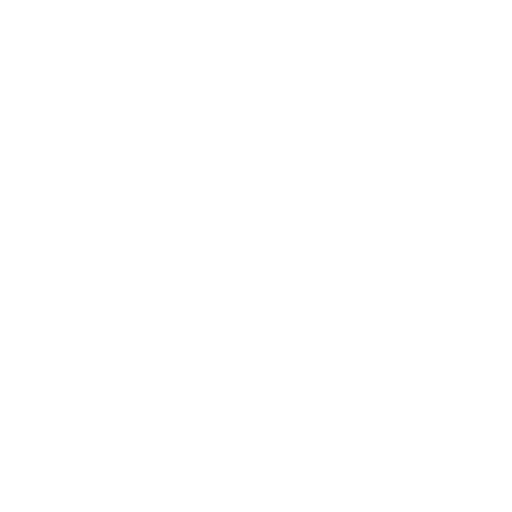
t = 0.00 s
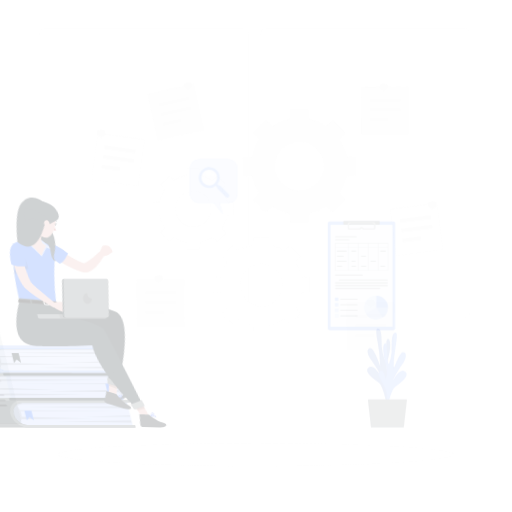
t = 0.15 s
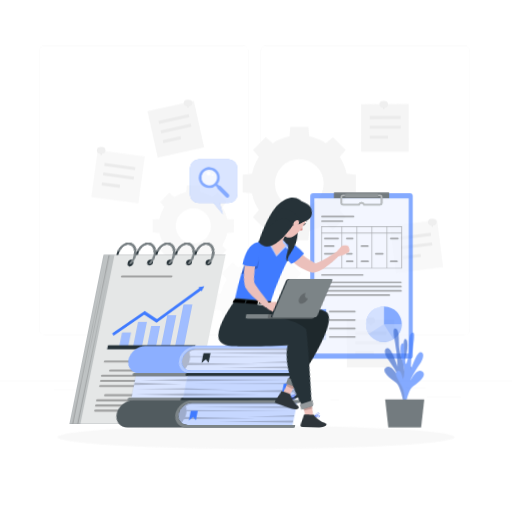
t = 0.45 s
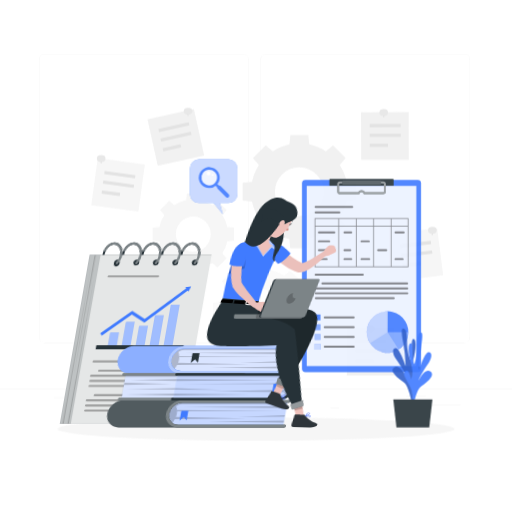
t = 0.60 s
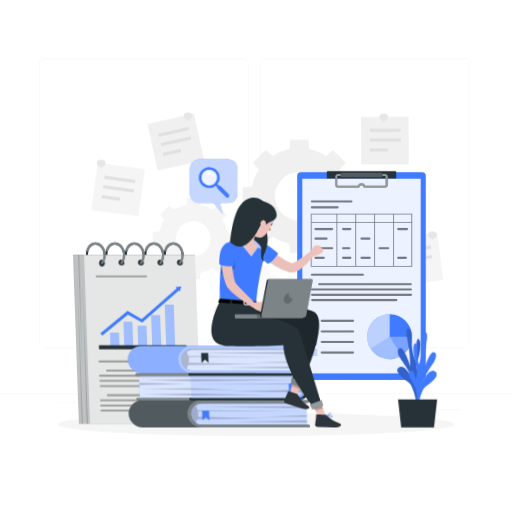
t = 0.80 s
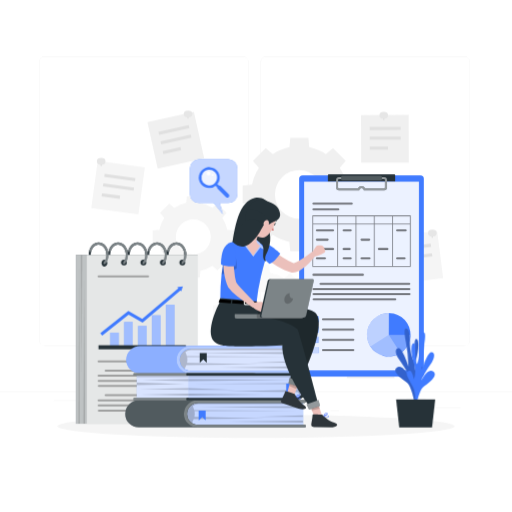
t = 1.00 s

The animated SVG that drew these frames (rendered in a browser with its animation timeline set to each time). Animation: 6 CSS @keyframes rules; one cycle of 1.00 s.

<svg class="animated" id="freepik_stories-research-paper" xmlns="http://www.w3.org/2000/svg" viewBox="0 0 500 500" version="1.1" xmlns:xlink="http://www.w3.org/1999/xlink" xmlns:svgjs="http://svgjs.com/svgjs"><style>svg#freepik_stories-research-paper:not(.animated) .animable {opacity: 0;}svg#freepik_stories-research-paper.animated #freepik--background-complete--inject-6 {animation: 1s 1 forwards cubic-bezier(.36,-0.01,.5,1.38) slideDown;animation-delay: 0s;}svg#freepik_stories-research-paper.animated #freepik--Shadow--inject-6 {animation: 1s 1 forwards cubic-bezier(.36,-0.01,.5,1.38) slideUp;animation-delay: 0s;}svg#freepik_stories-research-paper.animated #freepik--Notebook--inject-6 {animation: 1s 1 forwards cubic-bezier(.36,-0.01,.5,1.38) lightSpeedLeft;animation-delay: 0s;}svg#freepik_stories-research-paper.animated #freepik--Clipboard--inject-6 {animation: 1s 1 forwards cubic-bezier(.36,-0.01,.5,1.38) zoomIn;animation-delay: 0s;}svg#freepik_stories-research-paper.animated #freepik--Plant--inject-6 {animation: 1s 1 forwards cubic-bezier(.36,-0.01,.5,1.38) slideLeft;animation-delay: 0s;}svg#freepik_stories-research-paper.animated #freepik--speech-bubble--inject-6 {animation: 1s 1 forwards cubic-bezier(.36,-0.01,.5,1.38) fadeIn;animation-delay: 0s;}svg#freepik_stories-research-paper.animated #freepik--Character--inject-6 {animation: 1s 1 forwards cubic-bezier(.36,-0.01,.5,1.38) lightSpeedLeft;animation-delay: 0s;}            @keyframes slideDown {                0% {                    opacity: 0;                    transform: translateY(-30px);                }                100% {                    opacity: 1;                    transform: translateY(0);                }            }                    @keyframes slideUp {                0% {                    opacity: 0;                    transform: translateY(30px);                }                100% {                    opacity: 1;                    transform: inherit;                }            }                    @keyframes lightSpeedLeft {              from {                transform: translate3d(-50%, 0, 0) skewX(20deg);                opacity: 0;              }              60% {                transform: skewX(-10deg);                opacity: 1;              }              80% {                transform: skewX(2deg);              }              to {                opacity: 1;                transform: translate3d(0, 0, 0);              }            }                    @keyframes zoomIn {                0% {                    opacity: 0;                    transform: scale(0.5);                }                100% {                    opacity: 1;                    transform: scale(1);                }            }                    @keyframes slideLeft {                0% {                    opacity: 0;                    transform: translateX(-30px);                }                100% {                    opacity: 1;                    transform: translateX(0);                }            }                    @keyframes fadeIn {                0% {                    opacity: 0;                }                100% {                    opacity: 1;                }            }        </style><g id="freepik--background-complete--inject-6" class="animable" style="transform-origin: 250px 228.23px;"><rect y="382.4" width="500" height="0.25" style="fill: rgb(235, 235, 235); transform-origin: 250px 382.525px;" id="eldltn8is889n" class="animable"></rect><rect x="416.78" y="398.49" width="33.12" height="0.25" style="fill: rgb(235, 235, 235); transform-origin: 433.34px 398.615px;" id="ela5hx0vkbiu" class="animable"></rect><rect x="322.53" y="401.21" width="8.69" height="0.25" style="fill: rgb(235, 235, 235); transform-origin: 326.875px 401.335px;" id="eldj9pwvhhzrc" class="animable"></rect><rect x="396.59" y="389.21" width="19.19" height="0.25" style="fill: rgb(235, 235, 235); transform-origin: 406.185px 389.335px;" id="el12ksml7odbgm" class="animable"></rect><rect x="52.46" y="390.89" width="43.19" height="0.25" style="fill: rgb(235, 235, 235); transform-origin: 74.055px 391.015px;" id="eldvlsw3zzatm" class="animable"></rect><rect x="104.56" y="390.89" width="6.33" height="0.25" style="fill: rgb(235, 235, 235); transform-origin: 107.725px 391.015px;" id="el9n7uyqymt2j" class="animable"></rect><rect x="131.47" y="395.11" width="93.68" height="0.25" style="fill: rgb(235, 235, 235); transform-origin: 178.31px 395.235px;" id="elk8ws02fi19e" class="animable"></rect><path d="M237,337.8H43.91a5.71,5.71,0,0,1-5.7-5.71V60.66A5.71,5.71,0,0,1,43.91,55H237a5.71,5.71,0,0,1,5.71,5.71V332.09A5.71,5.71,0,0,1,237,337.8ZM43.91,55.2a5.46,5.46,0,0,0-5.45,5.46V332.09a5.46,5.46,0,0,0,5.45,5.46H237a5.47,5.47,0,0,0,5.46-5.46V60.66A5.47,5.47,0,0,0,237,55.2Z" style="fill: rgb(235, 235, 235); transform-origin: 140.46px 196.4px;" id="elwzjkw5ky5om" class="animable"></path><path d="M453.31,337.8H260.21a5.72,5.72,0,0,1-5.71-5.71V60.66A5.72,5.72,0,0,1,260.21,55h193.1A5.71,5.71,0,0,1,459,60.66V332.09A5.71,5.71,0,0,1,453.31,337.8ZM260.21,55.2a5.47,5.47,0,0,0-5.46,5.46V332.09a5.47,5.47,0,0,0,5.46,5.46h193.1a5.47,5.47,0,0,0,5.46-5.46V60.66a5.47,5.47,0,0,0-5.46-5.46Z" style="fill: rgb(235, 235, 235); transform-origin: 356.75px 196.4px;" id="elosn15vwkeoj" class="animable"></path><path d="M237,181.11v17.56l9,.85a46.92,46.92,0,0,0,6.75,16.23l-5.81,7,12.42,12.42,7-5.81a46.85,46.85,0,0,0,16.22,6.74l.85,9H301.1l.85-9a46.9,46.9,0,0,0,16.23-6.74l7,5.81,12.42-12.42-5.81-7a46.9,46.9,0,0,0,6.74-16.23l9.05-.85V181.11l-9.05-.86A46.93,46.93,0,0,0,331.81,164l5.81-7L325.2,144.59l-7,5.81A47.11,47.11,0,0,0,302,143.65l-.85-9H283.53l-.85,9a47.06,47.06,0,0,0-16.22,6.75l-7-5.81L247,157l5.81,7a47,47,0,0,0-6.75,16.22Zm55.28-15a23.78,23.78,0,1,1-23.78,23.78A23.78,23.78,0,0,1,292.32,166.11Z" style="fill: rgb(240, 240, 240); transform-origin: 292.29px 189.875px;" id="elffy9ak39s0f" class="animable"></path><path d="M207.36,259.71l5,4.18,8.93-8.93-4.18-5A33.62,33.62,0,0,0,222,238.26l6.5-.61V225l-6.5-.61a33.62,33.62,0,0,0-4.85-11.66l4.18-5-8.93-8.93-5,4.18a33.81,33.81,0,0,0-11.66-4.85l-.61-6.5H182.47l-.61,6.5A33.81,33.81,0,0,0,170.2,203l-5-4.18-8.93,8.93,4.18,5a33.62,33.62,0,0,0-4.85,11.66l-6.5.61v12.62l6.5.61a33.62,33.62,0,0,0,4.85,11.66l-4.18,5,8.93,8.93,5-4.18a33.81,33.81,0,0,0,11.66,4.85l.61,6.5h12.62l.61-6.5A33.81,33.81,0,0,0,207.36,259.71ZM171.7,231.34a17.09,17.09,0,1,1,17.08,17.09A17.08,17.08,0,0,1,171.7,231.34Z" style="fill: rgb(245, 245, 245); transform-origin: 188.8px 231.32px;" id="el2pjjxyc4ke9" class="animable"></path><path d="M263.45,345.2a40,40,0,0,0,13.88-5.77l6,5L294,333.78l-5-6a40,40,0,0,0,5.77-13.88l7.74-.72v-15l-7.74-.73A40,40,0,0,0,289,283.53l5-6L283.34,266.9l-6,5a40.22,40.22,0,0,0-13.88-5.77l-.73-7.73h-15L247,266.1a40.22,40.22,0,0,0-13.88,5.77l-6-5-10.63,10.63,5,6a40.22,40.22,0,0,0-5.77,13.88l-7.74.73v15l7.74.72a40.14,40.14,0,0,0,5.77,13.88l-5,6,10.63,10.62,6-5A40,40,0,0,0,247,345.2l.73,7.74h15Zm-28.58-39.55A20.34,20.34,0,1,1,255.21,326,20.34,20.34,0,0,1,234.87,305.65Z" style="fill: rgb(250, 250, 250); transform-origin: 255.245px 305.67px;" id="elfevnp4fb2yj" class="animable"></path><g id="elkrupccvqe5a"><rect x="92.09" y="160.02" width="46.43" height="46.43" style="fill: rgb(245, 245, 245); transform-origin: 115.305px 183.235px; transform: rotate(7.78deg);" class="animable"></rect></g><g id="elw6sdnkhthb8"><rect x="115.51" y="158.13" width="3" height="30.23" style="fill: rgb(224, 224, 224); transform-origin: 117.01px 173.245px; transform: rotate(-82.22deg);" class="animable"></rect></g><g id="elbjqnj13ip4m"><rect x="114.23" y="167.46" width="3" height="30.23" style="fill: rgb(224, 224, 224); transform-origin: 115.73px 182.575px; transform: rotate(-82.22deg);" class="animable"></rect></g><g id="elf8wgwzk5usf"><rect x="106.76" y="182.48" width="3" height="17.8" style="fill: rgb(224, 224, 224); transform-origin: 108.26px 191.38px; transform: rotate(-82.22deg);" class="animable"></rect></g><g id="elnnnpesf3u2o"><rect x="352.68" y="112.31" width="46.43" height="46.43" style="fill: rgb(240, 240, 240); transform-origin: 375.895px 135.525px; transform: rotate(-0.2deg);" class="animable"></rect></g><g id="elekn90n3g0ai"><rect x="361.07" y="123.89" width="30.23" height="3" style="fill: rgb(224, 224, 224); transform-origin: 376.185px 125.39px; transform: rotate(-0.21deg);" class="animable"></rect></g><g id="el1vqn649b4jm"><rect x="361.11" y="133.31" width="30.23" height="3" style="fill: rgb(224, 224, 224); transform-origin: 376.225px 134.81px; transform: rotate(-0.21deg);" class="animable"></rect></g><g id="elt7odlfyvsq"><rect x="361.14" y="143.07" width="17.8" height="3" style="fill: rgb(224, 224, 224); transform-origin: 370.04px 144.57px; transform: rotate(-0.21deg);" class="animable"></rect></g><g id="eljmygmxgsul8"><rect x="383.56" y="228.22" width="46.43" height="46.43" style="fill: rgb(245, 245, 245); transform-origin: 406.775px 251.435px; transform: rotate(-7.22deg);" class="animable"></rect></g><g id="el3m0uqdes2eb"><rect x="390.72" y="239.85" width="30.23" height="3" style="fill: rgb(224, 224, 224); transform-origin: 405.835px 241.35px; transform: rotate(-7.22deg);" class="animable"></rect></g><g id="el3176xckhguf"><rect x="391.9" y="249.19" width="30.23" height="3" style="fill: rgb(224, 224, 224); transform-origin: 407.015px 250.69px; transform: rotate(-7.22deg);" class="animable"></rect></g><g id="elj70nzg66bz"><rect x="393.17" y="259.63" width="17.8" height="3" style="fill: rgb(224, 224, 224); transform-origin: 402.07px 261.13px; transform: rotate(-7.22deg);" class="animable"></rect></g><g id="eldqdvgcotrlp"><rect x="133.59" y="300.33" width="46.43" height="46.43" style="fill: rgb(240, 240, 240); transform-origin: 156.805px 323.545px; transform: rotate(-0.2deg);" class="animable"></rect></g><g id="el6qzdq9ohjsv"><rect x="141.99" y="311.91" width="30.23" height="3" style="fill: rgb(224, 224, 224); transform-origin: 157.105px 313.41px; transform: rotate(-0.21deg);" class="animable"></rect></g><g id="el87tzx2me1qk"><rect x="142.02" y="321.33" width="30.23" height="3" style="fill: rgb(224, 224, 224); transform-origin: 157.135px 322.83px; transform: rotate(-0.21deg);" class="animable"></rect></g><g id="el69wd8x1tez"><rect x="142.06" y="331.09" width="17.8" height="3" style="fill: rgb(224, 224, 224); transform-origin: 150.96px 332.59px; transform: rotate(-0.21deg);" class="animable"></rect></g><g id="el2qvzjvzshar"><rect x="338.66" y="323.04" width="46.43" height="46.43" style="fill: rgb(240, 240, 240); transform-origin: 361.875px 346.255px; transform: rotate(-0.2deg);" class="animable"></rect></g><g id="el337ldtle01c"><rect x="347.05" y="334.62" width="30.23" height="3" style="fill: rgb(224, 224, 224); transform-origin: 362.165px 336.12px; transform: rotate(-0.21deg);" class="animable"></rect></g><g id="el7hv2i7eqj5u"><rect x="347.09" y="344.04" width="30.23" height="3" style="fill: rgb(224, 224, 224); transform-origin: 362.205px 345.54px; transform: rotate(-0.21deg);" class="animable"></rect></g><g id="el18vh84kfls2"><rect x="347.12" y="353.8" width="17.8" height="3" style="fill: rgb(224, 224, 224); transform-origin: 356.02px 355.3px; transform: rotate(-0.21deg);" class="animable"></rect></g><g id="elrpd12e4ecio"><rect x="148.48" y="113.71" width="46.43" height="46.43" style="fill: rgb(240, 240, 240); transform-origin: 171.695px 136.925px; transform: rotate(-12.52deg);" class="animable"></rect></g><g id="elr52xu653rl"><rect x="154.71" y="125.46" width="30.23" height="3" style="fill: rgb(224, 224, 224); transform-origin: 169.825px 126.96px; transform: rotate(-12.52deg);" class="animable"></rect></g><g id="elflov4f3ri2i"><rect x="156.75" y="134.66" width="30.23" height="3" style="fill: rgb(224, 224, 224); transform-origin: 171.865px 136.16px; transform: rotate(-12.52deg);" class="animable"></rect></g><g id="elk15dr14pavi"><rect x="159.01" y="145.51" width="17.8" height="3" style="fill: rgb(224, 224, 224); transform-origin: 167.91px 147.01px; transform: rotate(-12.52deg);" class="animable"></rect></g><polygon points="99.24 162.1 98.41 162.1 97.26 156.8 100.38 156.8 99.24 162.1" style="fill: rgb(224, 224, 224); transform-origin: 98.82px 159.45px;" id="elb101g00musv" class="animable"></polygon><ellipse cx="98.82" cy="157.46" rx="4.22" ry="3.33" style="fill: rgb(230, 230, 230); transform-origin: 98.82px 157.46px;" id="el6t9wihcoys8" class="animable"></ellipse><polygon points="184.07 115.83 183.24 115.83 182.1 110.54 185.22 110.54 184.07 115.83" style="fill: rgb(224, 224, 224); transform-origin: 183.66px 113.185px;" id="el2nuedt7qhem" class="animable"></polygon><ellipse cx="183.66" cy="111.2" rx="4.23" ry="3.33" style="fill: rgb(230, 230, 230); transform-origin: 183.66px 111.2px;" id="elvgqgqyskda" class="animable"></ellipse><polygon points="375.14 117.16 374.31 117.16 373.16 111.87 376.28 111.87 375.14 117.16" style="fill: rgb(224, 224, 224); transform-origin: 374.72px 114.515px;" id="elm6c6m7k30v" class="animable"></polygon><ellipse cx="374.72" cy="112.53" rx="4.22" ry="3.33" style="fill: rgb(230, 230, 230); transform-origin: 374.72px 112.53px;" id="el9naugrcipv" class="animable"></ellipse><polygon points="422.6 232.15 421.77 232.15 420.63 226.86 423.75 226.86 422.6 232.15" style="fill: rgb(224, 224, 224); transform-origin: 422.19px 229.505px;" id="elj0vq6mq1kan" class="animable"></polygon><ellipse cx="422.19" cy="227.52" rx="4.22" ry="3.33" style="fill: rgb(230, 230, 230); transform-origin: 422.19px 227.52px;" id="el2ctn5j76gjg" class="animable"></ellipse><polygon points="362.59 328.27 361.75 328.27 360.61 322.97 363.73 322.97 362.59 328.27" style="fill: rgb(224, 224, 224); transform-origin: 362.17px 325.62px;" id="elzseol1e2wno" class="animable"></polygon><ellipse cx="362.17" cy="323.63" rx="4.22" ry="3.33" style="fill: rgb(230, 230, 230); transform-origin: 362.17px 323.63px;" id="elm26ws647fft" class="animable"></ellipse><polygon points="155.48 304.47 154.65 304.47 153.51 299.17 156.63 299.17 155.48 304.47" style="fill: rgb(224, 224, 224); transform-origin: 155.07px 301.82px;" id="elcm3v10li9mr" class="animable"></polygon><ellipse cx="155.07" cy="299.83" rx="4.22" ry="3.33" style="fill: rgb(230, 230, 230); transform-origin: 155.07px 299.83px;" id="elkmag3flmeqm" class="animable"></ellipse></g><g id="freepik--Shadow--inject-6" class="animable" style="transform-origin: 250px 416.24px;"><ellipse id="freepik--path--inject-6" cx="250" cy="416.24" rx="193.89" ry="11.32" style="fill: rgb(245, 245, 245); transform-origin: 250px 416.24px;" class="animable"></ellipse></g><g id="freepik--Notebook--inject-6" class="animable" style="transform-origin: 133.595px 325.315px;"><path d="M143.67,248.84c0-6.59,4.33-12,9.66-12s9.66,5.36,9.66,12-4.33,11.94-9.66,11.94S143.67,255.43,143.67,248.84Zm2,0c0,5.48,3.44,9.94,7.66,9.94s7.66-4.46,7.66-9.94-3.43-10-7.66-10S145.67,243.36,145.67,248.84Z" style="fill: rgb(38, 50, 56); transform-origin: 153.33px 248.81px;" id="elv9wn6pxiy0i" class="animable"></path><path d="M124.66,248.84c0-6.59,4.33-12,9.66-12s9.66,5.36,9.66,12-4.33,11.94-9.66,11.94S124.66,255.43,124.66,248.84Zm2,0c0,5.48,3.43,9.94,7.66,9.94s7.66-4.46,7.66-9.94-3.44-10-7.66-10S126.66,243.36,126.66,248.84Z" style="fill: rgb(38, 50, 56); transform-origin: 134.32px 248.81px;" id="el2s3kzqcoufj" class="animable"></path><path d="M105.64,248.84c0-6.59,4.34-12,9.67-12s9.66,5.36,9.66,12-4.34,11.94-9.66,11.94S105.64,255.43,105.64,248.84Zm2,0c0,5.48,3.44,9.94,7.67,9.94s7.66-4.46,7.66-9.94-3.44-10-7.66-10S107.64,243.36,107.64,248.84Z" style="fill: rgb(38, 50, 56); transform-origin: 115.305px 248.81px;" id="elfesco9cxxz" class="animable"></path><path d="M86.63,248.84c0-6.59,4.34-12,9.67-12s9.66,5.36,9.66,12-4.34,11.94-9.66,11.94S86.63,255.43,86.63,248.84Zm2,0c0,5.48,3.44,9.94,7.67,9.94s7.66-4.46,7.66-9.94-3.44-10-7.66-10S88.63,243.36,88.63,248.84Z" style="fill: rgb(38, 50, 56); transform-origin: 96.295px 248.81px;" id="el51dkzwnfxod" class="animable"></path><path d="M162.68,248.84c0-6.59,4.33-12,9.66-12s9.67,5.36,9.67,12-4.34,11.94-9.67,11.94S162.68,255.43,162.68,248.84Zm2,0c0,5.48,3.44,9.94,7.66,9.94s7.67-4.46,7.67-9.94-3.44-10-7.67-10S164.68,243.36,164.68,248.84Z" style="fill: rgb(38, 50, 56); transform-origin: 172.345px 248.81px;" id="eld3fo4ilfqh" class="animable"></path><g id="elqm6q5tk2fw"><rect x="74.05" y="249.07" width="119.08" height="164.72" style="fill: rgb(38, 50, 56); transform-origin: 133.59px 331.43px; transform: rotate(180deg);" class="animable"></rect></g><g id="elzqcobk1yw7e"><rect x="74.05" y="249.07" width="119.08" height="164.72" style="fill: rgb(255, 255, 255); opacity: 0.7; transform-origin: 133.59px 331.43px; transform: rotate(180deg);" class="animable"></rect></g><g id="elz84x0klj4v"><rect x="84.79" y="249.07" width="108.35" height="164.72" style="fill: rgb(255, 255, 255); opacity: 0.6; transform-origin: 138.965px 331.43px; transform: rotate(180deg);" class="animable"></rect></g><g id="elnq1lps5jz7"><polygon points="77.63 413.79 77.13 259.85 76.63 413.79 77.63 413.79" style="isolation: isolate; opacity: 0.2; transform-origin: 77.13px 336.82px;" class="animable"></polygon></g><g id="elf9yjc8mxfj8"><polygon points="82.61 413.79 82.11 269.44 81.61 413.79 82.61 413.79" style="isolation: isolate; opacity: 0.2; transform-origin: 82.11px 341.615px;" class="animable"></polygon></g><g id="elmwj4irbsjnt"><polygon points="79.12 249.19 79.62 364.92 80.12 249.19 79.12 249.19" style="isolation: isolate; opacity: 0.2; transform-origin: 79.62px 307.055px;" class="animable"></polygon></g><path d="M175.22,256.9a2.86,2.86,0,1,0,2.8-3.4A3.14,3.14,0,0,0,175.22,256.9Z" style="fill: rgb(38, 50, 56); transform-origin: 178.048px 256.36px;" id="elk945fxaqnd" class="animable"></path><path d="M178.2,257.91a1,1,0,0,0,.75-.35,13.49,13.49,0,0,0,3.06-8.72c0-6.59-4.34-12-9.67-12-3.92,0-7.43,2.9-8.93,7.37a1,1,0,0,0,1.9.64c1.22-3.65,4-6,7-6,4.23,0,7.67,4.47,7.67,10a11.45,11.45,0,0,1-2.57,7.41,1,1,0,0,0,.76,1.66Z" style="fill: rgb(38, 50, 56); transform-origin: 172.684px 247.38px;" id="eljaqmgtn7ig" class="animable"></path><g id="elkyyx9qv0byk"><g style="isolation: isolate; opacity: 0.4; transform-origin: 172.684px 247.38px;" class="animable"><path d="M178.2,257.91a1,1,0,0,0,.75-.35,13.49,13.49,0,0,0,3.06-8.72c0-6.59-4.34-12-9.67-12-3.92,0-7.43,2.9-8.93,7.37a1,1,0,0,0,1.9.64c1.22-3.65,4-6,7-6,4.23,0,7.67,4.47,7.67,10a11.45,11.45,0,0,1-2.57,7.41,1,1,0,0,0,.76,1.66Z" style="fill: rgb(255, 255, 255); transform-origin: 172.684px 247.38px;" id="elrn9jkr16439" class="animable"></path></g></g><path d="M156.21,256.9a2.85,2.85,0,1,0,2.8-3.4A3.14,3.14,0,0,0,156.21,256.9Z" style="fill: rgb(38, 50, 56); transform-origin: 159.027px 256.35px;" id="elc86emjp8m0e" class="animable"></path><path d="M159.18,257.91a1,1,0,0,0,.76-.35,13.48,13.48,0,0,0,3.05-8.72c0-6.59-4.33-12-9.66-12-3.93,0-7.43,2.9-8.93,7.37a1,1,0,0,0,1.9.64c1.22-3.65,4-6,7-6,4.23,0,7.66,4.47,7.66,10a11.44,11.44,0,0,1-2.56,7.41,1,1,0,0,0,.75,1.66Z" style="fill: rgb(38, 50, 56); transform-origin: 153.67px 247.38px;" id="elx3o87332x3e" class="animable"></path><g id="eldkc8e5zi6yu"><g style="isolation: isolate; opacity: 0.4; transform-origin: 153.67px 247.38px;" class="animable"><path d="M159.18,257.91a1,1,0,0,0,.76-.35,13.48,13.48,0,0,0,3.05-8.72c0-6.59-4.33-12-9.66-12-3.93,0-7.43,2.9-8.93,7.37a1,1,0,0,0,1.9.64c1.22-3.65,4-6,7-6,4.23,0,7.66,4.47,7.66,10a11.44,11.44,0,0,1-2.56,7.41,1,1,0,0,0,.75,1.66Z" style="fill: rgb(255, 255, 255); transform-origin: 153.67px 247.38px;" id="el1z72dg3h86n" class="animable"></path></g></g><path d="M137.19,256.9a2.86,2.86,0,1,0,2.81-3.4A3.15,3.15,0,0,0,137.19,256.9Z" style="fill: rgb(38, 50, 56); transform-origin: 140.019px 256.36px;" id="el99cwbe8yw9w" class="animable"></path><path d="M140.17,257.91a1,1,0,0,0,.76-.35,13.48,13.48,0,0,0,3-8.72c0-6.59-4.33-12-9.66-12-3.93,0-7.43,2.9-8.93,7.37a1,1,0,0,0,.63,1.27,1,1,0,0,0,1.27-.63c1.22-3.65,4-6,7-6,4.22,0,7.66,4.47,7.66,10a11.39,11.39,0,0,1-2.57,7.41,1,1,0,0,0,.76,1.66Z" style="fill: rgb(38, 50, 56); transform-origin: 134.61px 247.38px;" id="elk4vr4q9dwu9" class="animable"></path><g id="el1pilo84n77l"><g style="isolation: isolate; opacity: 0.4; transform-origin: 134.61px 247.38px;" class="animable"><path d="M140.17,257.91a1,1,0,0,0,.76-.35,13.48,13.48,0,0,0,3-8.72c0-6.59-4.33-12-9.66-12-3.93,0-7.43,2.9-8.93,7.37a1,1,0,0,0,.63,1.27,1,1,0,0,0,1.27-.63c1.22-3.65,4-6,7-6,4.22,0,7.66,4.47,7.66,10a11.39,11.39,0,0,1-2.57,7.41,1,1,0,0,0,.76,1.66Z" style="fill: rgb(255, 255, 255); transform-origin: 134.61px 247.38px;" id="elg9qjz6puhgc" class="animable"></path></g></g><path d="M118.18,256.9a2.86,2.86,0,1,0,2.81-3.4A3.15,3.15,0,0,0,118.18,256.9Z" style="fill: rgb(38, 50, 56); transform-origin: 121.009px 256.36px;" id="el3gegisdobgi" class="animable"></path><path d="M121.16,257.91a1,1,0,0,0,.76-.35,13.48,13.48,0,0,0,3-8.72c0-6.59-4.34-12-9.66-12-3.93,0-7.43,2.9-8.93,7.37a1,1,0,1,0,1.89.64c1.22-3.65,4-6,7-6,4.22,0,7.66,4.47,7.66,10a11.45,11.45,0,0,1-2.57,7.41,1,1,0,0,0,.76,1.66Z" style="fill: rgb(38, 50, 56); transform-origin: 115.588px 247.38px;" id="el6nhfbb1weo4" class="animable"></path><g id="eldnthdgb21be"><g style="isolation: isolate; opacity: 0.4; transform-origin: 115.588px 247.38px;" class="animable"><path d="M121.16,257.91a1,1,0,0,0,.76-.35,13.48,13.48,0,0,0,3-8.72c0-6.59-4.34-12-9.66-12-3.93,0-7.43,2.9-8.93,7.37a1,1,0,1,0,1.89.64c1.22-3.65,4-6,7-6,4.22,0,7.66,4.47,7.66,10a11.45,11.45,0,0,1-2.57,7.41,1,1,0,0,0,.76,1.66Z" style="fill: rgb(255, 255, 255); transform-origin: 115.588px 247.38px;" id="elgozqqdmu2aw" class="animable"></path></g></g><path d="M99.17,256.9c0,1.88,1.26,3.4,2.8,3.4a3.46,3.46,0,0,0,0-6.8C100.43,253.5,99.17,255,99.17,256.9Z" style="fill: rgb(38, 50, 56); transform-origin: 101.979px 256.9px;" id="elpwxhfegboim" class="animable"></path><path d="M102.15,257.91a1,1,0,0,0,.76-.35,13.53,13.53,0,0,0,3-8.72c0-6.59-4.34-12-9.66-12-3.93,0-7.44,2.9-8.93,7.37a1,1,0,1,0,1.89.64c1.22-3.65,4-6,7-6,4.22,0,7.66,4.47,7.66,10a11.45,11.45,0,0,1-2.57,7.41,1,1,0,0,0,.1,1.42A1,1,0,0,0,102.15,257.91Z" style="fill: rgb(38, 50, 56); transform-origin: 96.5776px 247.378px;" id="ellzeovz782wb" class="animable"></path><g id="el0uzhbhjg6q3p"><g style="isolation: isolate; opacity: 0.4; transform-origin: 96.5776px 247.378px;" class="animable"><path d="M102.15,257.91a1,1,0,0,0,.76-.35,13.53,13.53,0,0,0,3-8.72c0-6.59-4.34-12-9.66-12-3.93,0-7.44,2.9-8.93,7.37a1,1,0,1,0,1.89.64c1.22-3.65,4-6,7-6,4.22,0,7.66,4.47,7.66,10a11.45,11.45,0,0,1-2.57,7.41,1,1,0,0,0,.1,1.42A1,1,0,0,0,102.15,257.91Z" style="fill: rgb(255, 255, 255); transform-origin: 96.5776px 247.378px;" id="el3b3ut9oa3lc" class="animable"></path></g></g><rect x="107.7" y="324.85" width="8.38" height="14.29" style="fill: rgb(64, 123, 255); transform-origin: 111.89px 331.995px;" id="el958qiy4iy0v" class="animable"></rect><rect x="121.27" y="314.45" width="8.38" height="24.69" style="fill: rgb(64, 123, 255); transform-origin: 125.46px 326.795px;" id="elqljzvbnyws" class="animable"></rect><rect x="134.85" y="318.35" width="8.38" height="20.79" style="fill: rgb(64, 123, 255); transform-origin: 139.04px 328.745px;" id="elnqa5lefmgg" class="animable"></rect><rect x="148.43" y="307.95" width="8.38" height="31.19" style="fill: rgb(64, 123, 255); transform-origin: 152.62px 323.545px;" id="ellwdcalyrbw" class="animable"></rect><rect x="162" y="297.55" width="8.38" height="41.59" style="fill: rgb(64, 123, 255); transform-origin: 166.19px 318.345px;" id="eld19btedepkd" class="animable"></rect><g id="elu37q6hukdh9"><rect x="107.7" y="324.85" width="8.38" height="14.29" style="fill: rgb(255, 255, 255); opacity: 0.5; transform-origin: 111.89px 331.995px;" class="animable"></rect></g><g id="el6vmcp6npq49"><rect x="121.27" y="314.45" width="8.38" height="24.69" style="fill: rgb(255, 255, 255); opacity: 0.5; transform-origin: 125.46px 326.795px;" class="animable"></rect></g><g id="elqmd6c8di5vg"><rect x="134.85" y="318.35" width="8.38" height="20.79" style="fill: rgb(255, 255, 255); opacity: 0.5; transform-origin: 139.04px 328.745px;" class="animable"></rect></g><g id="el5m2hpbjwf1g"><rect x="148.43" y="307.95" width="8.38" height="31.19" style="fill: rgb(255, 255, 255); opacity: 0.5; transform-origin: 152.62px 323.545px;" class="animable"></rect></g><g id="elr018bjrhulj"><rect x="162" y="297.55" width="8.38" height="41.59" style="fill: rgb(255, 255, 255); opacity: 0.5; transform-origin: 166.19px 318.345px;" class="animable"></rect></g><rect x="96.19" y="337.16" width="85.37" height="3.96" style="fill: rgb(38, 50, 56); transform-origin: 138.875px 339.14px;" id="elx6n5niskizc" class="animable"></rect><polygon points="99.79 327.79 97.95 325.47 125.33 303.68 138.88 311.54 175.46 280.36 177.38 282.61 139.21 315.16 125.6 307.26 99.79 327.79" style="fill: rgb(64, 123, 255); transform-origin: 137.665px 304.075px;" id="elea1dn8sq2oj" class="animable"></polygon><polygon points="178.6 279.65 173.04 280.51 176.96 284.69 178.6 279.65" style="fill: rgb(64, 123, 255); transform-origin: 175.82px 282.17px;" id="elbx8w7opzyp9" class="animable"></polygon><g id="eldc7lfb2bdg"><g style="opacity: 0.3; transform-origin: 120.445px 353px;" class="animable"><path d="M144.6,354H96.29a1,1,0,0,1,0-2H144.6a1,1,0,1,1,0,2Z" id="el5nq69ea87f" class="animable" style="transform-origin: 120.445px 353px;"></path></g></g><g id="elm0y283dtiag"><g style="opacity: 0.3; transform-origin: 139.215px 369.425px;" class="animable"><path d="M181.92,362.91H103.19a1,1,0,0,1,0-2h78.73a1,1,0,1,1,0,2Z" id="elwcabj8ow82o" class="animable" style="transform-origin: 142.555px 361.91px;"></path><path d="M182,367.92H96.29a1,1,0,0,1,0-2H182a1,1,0,1,1,0,2Z" id="elh6xz4oma0er" class="animable" style="transform-origin: 139.145px 366.92px;"></path><path d="M182.14,372.93H96.4a1,1,0,0,1,0-2h85.74a1,1,0,0,1,0,2Z" id="elv7h029tm76" class="animable" style="transform-origin: 139.27px 371.93px;"></path><path d="M168.24,377.94H96.51a1,1,0,1,1,0-2h71.73a1,1,0,1,1,0,2Z" id="el8hffkq1hkz5" class="animable" style="transform-origin: 132.375px 376.94px;"></path></g></g><g id="elrfwqokcr62n"><g style="opacity: 0.3; transform-origin: 139.215px 393.465px;" class="animable"><path d="M181.92,386.93H103.19a1,1,0,0,1,0-2h78.73a1,1,0,1,1,0,2Z" id="elde8am538g6j" class="animable" style="transform-origin: 142.555px 385.93px;"></path><path d="M182,391.94H96.29a1,1,0,0,1,0-2H182a1,1,0,1,1,0,2Z" id="elczrt3tre7cn" class="animable" style="transform-origin: 139.145px 390.94px;"></path><path d="M182.14,397H96.4a1,1,0,0,1,0-2h85.74a1,1,0,0,1,0,2Z" id="elwudaaabofk9" class="animable" style="transform-origin: 139.27px 396px;"></path><path d="M168.24,402H96.51a1,1,0,1,1,0-2h71.73a1,1,0,1,1,0,2Z" id="el0ll9aqjas6j" class="animable" style="transform-origin: 132.375px 401px;"></path></g></g><g id="elvidjylpdd8"><g style="opacity: 0.3; transform-origin: 120.445px 269.92px;" class="animable"><path d="M144.6,270.92H96.29a1,1,0,0,1,0-2H144.6a1,1,0,0,1,0,2Z" id="el8ryd7km9bo2" class="animable" style="transform-origin: 120.445px 269.92px;"></path></g></g></g><g id="freepik--Clipboard--inject-6" class="animable" style="transform-origin: 353.025px 269.08px;"><rect x="292.15" y="171.24" width="121.75" height="196.62" rx="3.46" style="fill: rgb(64, 123, 255); transform-origin: 353.025px 269.55px;" id="elxjunzmgw9" class="animable"></rect><path d="M320.84,170.3h64.38a.64.64,0,0,1,.64.64v6.44a0,0,0,0,1,0,0H320.19a0,0,0,0,1,0,0v-6.44A.64.64,0,0,1,320.84,170.3Z" style="fill: rgb(38, 50, 56); transform-origin: 353.025px 173.84px;" id="elp7y795gg4m" class="animable"></path><g id="el0bwt337fwzpp"><rect x="296.97" y="177.38" width="112.12" height="184.31" style="fill: rgb(255, 255, 255); opacity: 0.9; transform-origin: 353.03px 269.535px;" class="animable"></rect></g><path d="M375,185.86H355.29l-.23-.69a2.13,2.13,0,0,0-4.05,0l-.23.69H331.05a2.89,2.89,0,0,1-2.89-2.88v-7.26a2.9,2.9,0,0,1,2.89-2.88h44a2.89,2.89,0,0,1,2.88,2.88V183A2.88,2.88,0,0,1,375,185.86Zm-18.34-2H375a.87.87,0,0,0,.88-.88v-7.26a.88.88,0,0,0-.88-.88h-44a.88.88,0,0,0-.89.88V183a.88.88,0,0,0,.89.88H349.4a4.13,4.13,0,0,1,7.27,0Z" style="fill: rgb(38, 50, 56); transform-origin: 353.045px 179.35px;" id="elephry24jv7e" class="animable"></path><g id="elowswgcbfxu"><g style="opacity: 0.5; transform-origin: 353.045px 179.35px;" class="animable"><path d="M375,185.86H355.29l-.23-.69a2.13,2.13,0,0,0-4.05,0l-.23.69H331.05a2.89,2.89,0,0,1-2.89-2.88v-7.26a2.9,2.9,0,0,1,2.89-2.88h44a2.89,2.89,0,0,1,2.88,2.88V183A2.88,2.88,0,0,1,375,185.86Zm-18.34-2H375a.87.87,0,0,0,.88-.88v-7.26a.88.88,0,0,0-.88-.88h-44a.88.88,0,0,0-.89.88V183a.88.88,0,0,0,.89.88H349.4a4.13,4.13,0,0,1,7.27,0Z" style="fill: rgb(255, 255, 255); transform-origin: 353.045px 179.35px;" id="el6ajdxgatnv9" class="animable"></path></g></g><rect x="333.15" y="171.68" width="39.76" height="4.35" rx="0.99" style="fill: rgb(38, 50, 56); transform-origin: 353.03px 173.855px;" id="elyr3r9akpsai" class="animable"></rect><g id="el5z40f8tlg7p"><rect x="333.15" y="171.68" width="39.76" height="4.35" rx="0.99" style="fill: rgb(255, 255, 255); opacity: 0.2; transform-origin: 353.03px 173.855px;" class="animable"></rect></g><g id="elcj78fq11b5r"><circle cx="379.62" cy="326.92" r="21.28" style="fill: rgb(64, 123, 255); transform-origin: 379.62px 326.92px; transform: rotate(-76.72deg);" class="animable"></circle></g><g id="elvsc70xoyokn"><path d="M379.62,326.92H400.9a21.28,21.28,0,1,1-21.28-21.28h.08Z" style="fill: rgb(255, 255, 255); opacity: 0.3; transform-origin: 379.62px 326.92px;" class="animable"></path></g><g id="el14wlqdynyrm"><path d="M379.62,326.92l11.48,17.91a21.28,21.28,0,1,1-11.48-39.19h.07Z" style="fill: rgb(255, 255, 255); opacity: 0.3; transform-origin: 374.714px 326.92px;" class="animable"></path></g><g id="el1c8gvui24op"><path d="M379.62,326.92l-17.94,11.44a21.28,21.28,0,0,1,17.94-32.72h.07Z" style="fill: rgb(255, 255, 255); opacity: 0.3; transform-origin: 369.017px 322px;" class="animable"></path></g><g id="el4lg4nz8eurj"><g style="opacity: 0.5; transform-origin: 353.05px 235.5px;" class="animable"><path d="M305.05,210.39v50.22h96V210.39Zm95.21,7.84H383.65v-7.09h16.61Zm-53.05,0h-17.1v-7.09h17.1Zm.75-7.09h17.09v7.09H348Zm-.75,7.84v40.88h-17.1V219Zm.75,0h17.09v40.88H348Zm17.84,0h17.1v40.88H365.8Zm0-.75v-7.09h17.1v7.09Zm-36.44-7.09v7.09H305.8v-7.09ZM305.8,219h23.56v40.88H305.8Zm77.85,40.88V219h16.61v40.88Z" id="el16f2fhs94vk" class="animable" style="transform-origin: 353.05px 235.5px;"></path><path d="M335.56,226h6.92a1,1,0,0,0,0-2h-6.92a1,1,0,1,0,0,2Z" id="elatyp3mi40jl" class="animable" style="transform-origin: 339.02px 225px;"></path><path d="M353,235.07h7.51a1,1,0,0,0,0-2H353a1,1,0,0,0,0,2Z" id="elwjzl20oxqkb" class="animable" style="transform-origin: 356.755px 234.07px;"></path><path d="M360.87,251.22H353a1,1,0,0,0,0,2h7.84a1,1,0,0,0,0-2Z" id="el9dls9nukua" class="animable" style="transform-origin: 356.92px 252.22px;"></path><path d="M378.27,242.14H370a1,1,0,0,0,0,2h8.29a1,1,0,0,0,0-2Z" id="elef4k6av7ykw" class="animable" style="transform-origin: 374.145px 243.14px;"></path><path d="M396.16,224h-8.4a1,1,0,0,0,0,2h8.4a1,1,0,1,0,0-2Z" id="elkfw9meijsbt" class="animable" style="transform-origin: 391.96px 225px;"></path><path d="M395.08,251.22h-7.32a1,1,0,0,0,0,2h7.32a1,1,0,0,0,0-2Z" id="elrbbx7dz234" class="animable" style="transform-origin: 391.42px 252.22px;"></path><path d="M335.56,244.14h5.93a1,1,0,0,0,0-2h-5.93a1,1,0,0,0,0,2Z" id="elz0zjyd4to1" class="animable" style="transform-origin: 338.525px 243.14px;"></path><path d="M342.48,251.22h-6.92a1,1,0,0,0,0,2h6.92a1,1,0,0,0,0-2Z" id="elhft7y1pq5du" class="animable" style="transform-origin: 339.02px 252.22px;"></path><path d="M309.41,226h15.82a1,1,0,0,0,0-2H309.41a1,1,0,0,0,0,2Z" id="elywab1p4ofr8" class="animable" style="transform-origin: 317.32px 225px;"></path><path d="M309.41,235.07h10.53a1,1,0,0,0,0-2H309.41a1,1,0,0,0,0,2Z" id="eld8sawhbpc2f" class="animable" style="transform-origin: 314.675px 234.07px;"></path><path d="M325.23,242.14H309.41a1,1,0,1,0,0,2h15.82a1,1,0,0,0,0-2Z" id="el7vr8p5if9rs" class="animable" style="transform-origin: 317.32px 243.14px;"></path><path d="M317.32,251.22h-7.91a1,1,0,0,0,0,2h7.91a1,1,0,0,0,0-2Z" id="elpphzsj96ru" class="animable" style="transform-origin: 313.365px 252.22px;"></path></g></g><g id="elcmzvulgijs9"><g style="opacity: 0.5; transform-origin: 324.77px 198.86px;" class="animable"><path d="M343.49,199.86H306.05a1,1,0,0,1,0-2h37.44a1,1,0,0,1,0,2Z" id="elj0xya61evmq" class="animable" style="transform-origin: 324.77px 198.86px;"></path></g></g><g id="elahgjuxrus3p"><g style="opacity: 0.5; transform-origin: 318.205px 204.47px;" class="animable"><path d="M330.36,205.47H306.05a1,1,0,0,1,0-2h24.31a1,1,0,0,1,0,2Z" id="elke13fc1abd" class="animable" style="transform-origin: 318.205px 204.47px;"></path></g></g><g id="el1ns1y0mwap6"><g style="opacity: 0.5; transform-origin: 330.205px 268.28px;" class="animable"><path d="M354.36,269.28H306.05a1,1,0,1,1,0-2h48.31a1,1,0,0,1,0,2Z" id="elhhljokyj2j" class="animable" style="transform-origin: 330.205px 268.28px;"></path></g></g><rect x="305.05" y="308.92" width="5.97" height="5.97" style="fill: rgb(64, 123, 255); transform-origin: 308.035px 311.905px;" id="eley8mzf3qhj5" class="animable"></rect><g id="elkq12spapve"><g style="opacity: 0.5; transform-origin: 330.18px 311.91px;" class="animable"><path d="M345,312.91H315.36a1,1,0,0,1,0-2H345a1,1,0,0,1,0,2Z" id="elr1uykafh35" class="animable" style="transform-origin: 330.18px 311.91px;"></path></g></g><rect x="305.05" y="318.93" width="5.97" height="5.97" style="fill: rgb(64, 123, 255); transform-origin: 308.035px 321.915px;" id="elvxdv85krnz8" class="animable"></rect><g id="eli7or5x3ncq9"><g style="opacity: 0.5; transform-origin: 330.18px 321.91px;" class="animable"><path d="M345,322.91H315.36a1,1,0,0,1,0-2H345a1,1,0,0,1,0,2Z" id="elfbewmmzir" class="animable" style="transform-origin: 330.18px 321.91px;"></path></g></g><rect x="305.05" y="328.93" width="5.97" height="5.97" style="fill: rgb(64, 123, 255); transform-origin: 308.035px 331.915px;" id="el92wdz2wjf7q" class="animable"></rect><g id="el01n91g8qzrt8"><g style="opacity: 0.5; transform-origin: 330.18px 331.92px;" class="animable"><path d="M345,332.92H315.36a1,1,0,0,1,0-2H345a1,1,0,0,1,0,2Z" id="elypcbxwfle8n" class="animable" style="transform-origin: 330.18px 331.92px;"></path></g></g><rect x="305.05" y="338.94" width="5.97" height="5.97" style="fill: rgb(64, 123, 255); transform-origin: 308.035px 341.925px;" id="elv0gadsj88b" class="animable"></rect><g id="elbubo2h9p9n9"><g style="opacity: 0.5; transform-origin: 330.18px 341.93px;" class="animable"><path d="M345,342.93H315.36a1,1,0,0,1,0-2H345a1,1,0,0,1,0,2Z" id="elrovm83gl2" class="animable" style="transform-origin: 330.18px 341.93px;"></path></g></g><g id="el4bq2qk2qiut"><g style="opacity: 0.5; transform-origin: 352.975px 284.735px;" class="animable"><path d="M399.68,278.22H312.94a1,1,0,0,1,0-2h86.74a1,1,0,1,1,0,2Z" id="elnefoibrki3" class="animable" style="transform-origin: 356.31px 277.22px;"></path><path d="M399.79,283.23H306.05a1,1,0,1,1,0-2h93.74a1,1,0,0,1,0,2Z" id="elyqp4ucvx4um" class="animable" style="transform-origin: 352.92px 282.23px;"></path><path d="M399.9,288.24H306.16a1,1,0,0,1,0-2H399.9a1,1,0,0,1,0,2Z" id="eleygixdl4qld" class="animable" style="transform-origin: 353.03px 287.24px;"></path><path d="M386,293.25H306.27a1,1,0,0,1,0-2H386a1,1,0,0,1,0,2Z" id="elyb5rcry2r5h" class="animable" style="transform-origin: 346.135px 292.25px;"></path></g></g><g id="el3ix4tni38f4"><rect x="305.05" y="318.93" width="5.97" height="5.97" style="fill: rgb(255, 255, 255); opacity: 0.3; transform-origin: 308.035px 321.915px;" class="animable"></rect></g><g id="el2lprs4hf3hu"><rect x="305.05" y="328.93" width="5.97" height="5.97" style="fill: rgb(255, 255, 255); opacity: 0.5; transform-origin: 308.035px 331.915px;" class="animable"></rect></g><g id="ele973o9kg4vd"><rect x="305.05" y="338.94" width="5.97" height="5.97" style="fill: rgb(255, 255, 255); opacity: 0.7; transform-origin: 308.035px 341.925px;" class="animable"></rect></g></g><g id="freepik--Plant--inject-6" class="animable" style="transform-origin: 405.543px 369.016px;"><path d="M407.41,393.25s-4.75-10.36.68-20.58,7-12.62,3.54-14.71-5.05,8.17-5.05,8.17a23.09,23.09,0,0,1-.5-14.46c2.4-7.39,3.91-19.43.63-20.72s-.63,15-3.49,20.58a48.19,48.19,0,0,1-2.79-12.13c-.39-5.93.22-15.41-2.37-17.84s-4.26-.75-1.71,12.35a137.07,137.07,0,0,1,2.53,23.75s-5.63-17.19-9.42-17.69-3.78,5.07-.54,9.9,9.49,13.47,10.51,17.92c0,0-6.19-12.93-11.75-9s4.84,11.78,9.48,14.6S405,393.94,405,393.94Z" style="fill: rgb(64, 123, 255); transform-origin: 399.776px 357.281px;" id="eluel4b8dsyo" class="animable"></path><g id="el0ukruavghx6a"><path d="M407.41,393.25s-4.75-10.36.68-20.58,7-12.62,3.54-14.71-5.05,8.17-5.05,8.17a23.09,23.09,0,0,1-.5-14.46c2.4-7.39,3.91-19.43.63-20.72s-.63,15-3.49,20.58a48.19,48.19,0,0,1-2.79-12.13c-.39-5.93.22-15.41-2.37-17.84s-4.26-.75-1.71,12.35a137.07,137.07,0,0,1,2.53,23.75s-5.63-17.19-9.42-17.69-3.78,5.07-.54,9.9,9.49,13.47,10.51,17.92c0,0-6.19-12.93-11.75-9s4.84,11.78,9.48,14.6S405,393.94,405,393.94Z" style="isolation: isolate; opacity: 0.2; transform-origin: 399.776px 357.281px;" class="animable"></path></g><path d="M403.66,397.5s4.63-10.43-.92-20.56-7.15-12.52-3.72-14.67,5.15,8.1,5.15,8.1a23.07,23.07,0,0,0,.33-14.46c-2.49-7.36-4.15-19.37-.88-20.71s.81,15,3.73,20.52A48.15,48.15,0,0,0,410,343.56c.32-5.95-.41-15.42,2.16-17.89s4.25-.81,1.85,12.33a137.21,137.21,0,0,0-2.24,23.79S417.2,344.52,421,344s3.84,5,.66,9.88-9.32,13.62-10.29,18.08c0,0,6-13,11.64-9.14s-4.7,11.85-9.3,14.74-7.62,20.63-7.62,20.63Z" style="fill: rgb(64, 123, 255); transform-origin: 410.936px 361.448px;" id="eloyqbl68odl" class="animable"></path><polygon points="425 390.07 386.79 390.07 389.88 417.41 421.9 417.41 425 390.07" style="fill: rgb(38, 50, 56); transform-origin: 405.895px 403.74px;" id="elxyis90bkk3" class="animable"></polygon></g><g id="freepik--speech-bubble--inject-6" class="animable" style="transform-origin: 208.625px 182.36px;"><path d="M194.26,155.57H223a8.84,8.84,0,0,1,8.84,8.84v25a8.84,8.84,0,0,1-8.84,8.84H214.6l3,10.9-9-10.9H194.26a8.84,8.84,0,0,1-8.85-8.84v-25A8.84,8.84,0,0,1,194.26,155.57Z" style="fill: rgb(64, 123, 255); transform-origin: 208.625px 182.36px;" id="elblhgv4exxcq" class="animable"></path><g id="eluevei2xmjbm"><path d="M194.26,155.57H223a8.84,8.84,0,0,1,8.84,8.84v25a8.84,8.84,0,0,1-8.84,8.84H214.6l3,10.9-9-10.9H194.26a8.84,8.84,0,0,1-8.85-8.84v-25A8.84,8.84,0,0,1,194.26,155.57Z" style="fill: rgb(255, 255, 255); opacity: 0.7; transform-origin: 208.625px 182.36px;" class="animable"></path></g><g id="elblnuh7v7ih7"><circle cx="204.28" cy="173.41" r="8.95" style="fill: rgb(255, 255, 255); opacity: 0.7; transform-origin: 204.28px 173.41px;" class="animable"></circle></g><path d="M204.28,183.65a10.24,10.24,0,1,1,7.25-3A10.22,10.22,0,0,1,204.28,183.65Zm0-17.89a7.65,7.65,0,1,0,5.41,2.24A7.59,7.59,0,0,0,204.28,165.76Z" style="fill: rgb(64, 123, 255); transform-origin: 204.288px 173.41px;" id="ell12ontsiyek" class="animable"></path><g id="eluku55d1lzw"><rect x="214.42" y="177.62" width="2.6" height="14.43" style="fill: rgb(64, 123, 255); transform-origin: 215.72px 184.835px; transform: rotate(-45deg);" class="animable"></rect></g><path d="M221.91,193a2,2,0,0,1-1.38-.57l-7.79-7.79a1.95,1.95,0,1,1,2.75-2.76l7.8,7.8a1.95,1.95,0,0,1-1.38,3.32Z" style="fill: rgb(64, 123, 255); transform-origin: 217.978px 187.124px;" id="elx37qd33j36s" class="animable"></path><path d="M205.67,169.36a2,2,0,1,1-2-2A2,2,0,0,1,205.67,169.36Z" style="fill: rgb(255, 255, 255); transform-origin: 203.67px 169.36px;" id="elx7zfksiv3k" class="animable"></path><path d="M208.64,170.82a1,1,0,1,1-1-1A1,1,0,0,1,208.64,170.82Z" style="fill: rgb(255, 255, 255); transform-origin: 207.64px 170.82px;" id="elf3u5ml62ndm" class="animable"></path></g><g id="freepik--Character--inject-6" class="animable" style="transform-origin: 225.767px 305.22px;"><rect x="139.84" y="339.46" width="148.94" height="23.97" style="fill: rgb(64, 123, 255); transform-origin: 214.31px 351.445px;" id="elkzxp6qrznn8" class="animable"></rect><g id="eltnpiqh5eqf9"><rect x="139.84" y="339.46" width="148.94" height="23.97" style="fill: rgb(255, 255, 255); opacity: 0.8; transform-origin: 214.31px 351.445px;" class="animable"></rect></g><g id="elijifvi3f9ig"><polygon points="288.78 345.8 288.78 343.85 186.81 344.66 288.78 345.8" style="isolation: isolate; opacity: 0.2; transform-origin: 237.795px 344.825px;" class="animable"></polygon></g><g id="elupw8fe2yjpd"><polygon points="288.78 354.2 288.78 352.69 243 354.33 288.78 354.2" style="isolation: isolate; opacity: 0.2; transform-origin: 265.89px 353.51px;" class="animable"></polygon></g><g id="el8319oufhs6"><polygon points="288.78 359.82 288.78 357.87 214.97 359 288.78 359.82" style="isolation: isolate; opacity: 0.2; transform-origin: 251.875px 358.845px;" class="animable"></polygon></g><g id="eltu20f5pbpa"><path d="M173.14,339.46,171,357.33l2.55-2.72a21.81,21.81,0,0,0,4.68,8.82,26,26,0,0,0,3.76-6.87l69.56-.8-68.9-1.51a14.51,14.51,0,0,0,.33-3,13.65,13.65,0,0,0-.24-2.49l102.06-.26-102.3-.8a19.56,19.56,0,0,0-1.5-3.89,8,8,0,0,1,5.33-2H288.78v-2.35Z" style="isolation: isolate; opacity: 0.2; transform-origin: 229.89px 351.445px;" class="animable"></path></g><path d="M175.44,351.31a10.86,10.86,0,0,0,10.85,10.83H290.5a.8.8,0,0,1,.8.8v.86a.8.8,0,0,1-.8.8H136.56a13.3,13.3,0,0,1-13.3-13.41A13.52,13.52,0,0,1,136.9,338H290.5a.8.8,0,0,1,.8.8v.85a.8.8,0,0,1-.8.8H186.61A11.15,11.15,0,0,0,175.44,351.31Z" style="fill: rgb(64, 123, 255); transform-origin: 207.28px 351.3px;" id="elp8jhbauc9jr" class="animable"></path><g id="elzztggbv4a8b"><path d="M175.44,351.31a10.86,10.86,0,0,0,10.85,10.83H290.5a.8.8,0,0,1,.8.8v.86a.8.8,0,0,1-.8.8H136.56a13.3,13.3,0,0,1-13.3-13.41A13.52,13.52,0,0,1,136.9,338H290.5a.8.8,0,0,1,.8.8v.85a.8.8,0,0,1-.8.8H186.61A11.15,11.15,0,0,0,175.44,351.31Z" style="fill: rgb(255, 255, 255); opacity: 0.4; transform-origin: 207.28px 351.3px;" class="animable"></path></g><path d="M175.44,351.31a10.86,10.86,0,0,0,10.85,10.83H290.5a.8.8,0,0,1,.8.8v.86a.8.8,0,0,1-.8.8H185.69a13.32,13.32,0,0,1-13.31-13.41A13.54,13.54,0,0,1,186,338H290.5a.8.8,0,0,1,.8.8v.85a.8.8,0,0,1-.8.8H186.61A11.15,11.15,0,0,0,175.44,351.31Z" style="fill: rgb(64, 123, 255); transform-origin: 231.84px 351.3px;" id="elg6mywp3mcge" class="animable"></path><polygon points="195.06 344.85 195.06 354.46 198.54 350.98 201.91 354.35 201.91 344.85 195.06 344.85" style="fill: rgb(38, 50, 56); transform-origin: 198.485px 349.655px;" id="el8za8akm9e1p" class="animable"></polygon><g id="elr82rpsuwrd8"><path d="M175.44,351.31a10.86,10.86,0,0,0,10.85,10.83H290.5a.8.8,0,0,1,.8.8v.86a.8.8,0,0,1-.8.8H185.69a13.32,13.32,0,0,1-13.31-13.41A13.54,13.54,0,0,1,186,338H290.5a.8.8,0,0,1,.8.8v.85a.8.8,0,0,1-.8.8H186.61A11.15,11.15,0,0,0,175.44,351.31Z" style="fill: rgb(255, 255, 255); opacity: 0.6; transform-origin: 231.84px 351.3px;" class="animable"></path></g><rect x="147.03" y="392.28" width="148.94" height="23.97" style="fill: rgb(64, 123, 255); transform-origin: 221.5px 404.265px;" id="el0okxxe6098yk" class="animable"></rect><g id="elr5swa9vb5zo"><rect x="147.03" y="392.28" width="148.94" height="23.97" style="fill: rgb(255, 255, 255); opacity: 0.7; transform-origin: 221.5px 404.265px;" class="animable"></rect></g><g id="elipwbi813ad8"><polygon points="295.97 398.61 295.97 396.66 194 397.48 295.97 398.61" style="isolation: isolate; opacity: 0.2; transform-origin: 244.985px 397.635px;" class="animable"></polygon></g><g id="elwprgi5ailhh"><polygon points="295.97 407.01 295.97 405.51 250.19 407.14 295.97 407.01" style="isolation: isolate; opacity: 0.2; transform-origin: 273.08px 406.325px;" class="animable"></polygon></g><g id="els3s5vtqm3l"><polygon points="295.97 412.63 295.97 410.69 222.16 411.81 295.97 412.63" style="isolation: isolate; opacity: 0.2; transform-origin: 259.065px 411.66px;" class="animable"></polygon></g><g id="el1s0nszwatw9"><path d="M180.33,392.28l-2.16,17.87,2.55-2.72a22,22,0,0,0,4.69,8.82,26.35,26.35,0,0,0,3.75-6.88l69.56-.8-68.9-1.5a14.69,14.69,0,0,0,.34-3,13.65,13.65,0,0,0-.25-2.49L292,401.35l-102.31-.8a19.47,19.47,0,0,0-1.5-3.88,8,8,0,0,1,5.33-2.05H296v-2.34Z" style="isolation: isolate; opacity: 0.2; transform-origin: 237.085px 404.265px;" class="animable"></path></g><path d="M182.63,404.12A10.84,10.84,0,0,0,193.48,415H297.69a.8.8,0,0,1,.8.8v.86a.8.8,0,0,1-.8.8H135.56a13.32,13.32,0,0,1-13.3-13.4,13.53,13.53,0,0,1,13.65-13.21H297.69a.8.8,0,0,1,.8.8v.86a.8.8,0,0,1-.8.8H193.8A11.15,11.15,0,0,0,182.63,404.12Z" style="fill: rgb(38, 50, 56); transform-origin: 210.375px 404.155px;" id="elsx3q0kfehj" class="animable"></path><g id="elptmsri9457"><path d="M182.63,404.12A10.84,10.84,0,0,0,193.48,415H297.69a.8.8,0,0,1,.8.8v.86a.8.8,0,0,1-.8.8H135.56a13.32,13.32,0,0,1-13.3-13.4,13.53,13.53,0,0,1,13.65-13.21H297.69a.8.8,0,0,1,.8.8v.86a.8.8,0,0,1-.8.8H193.8A11.15,11.15,0,0,0,182.63,404.12Z" style="fill: rgb(255, 255, 255); opacity: 0.2; transform-origin: 210.375px 404.155px;" class="animable"></path></g><path d="M182.63,404.12A10.84,10.84,0,0,0,193.48,415H297.69a.8.8,0,0,1,.8.8v.86a.8.8,0,0,1-.8.8H192.88a13.3,13.3,0,0,1-13.3-13.4,13.52,13.52,0,0,1,13.64-13.21H297.69a.8.8,0,0,1,.8.8v.86a.8.8,0,0,1-.8.8H193.8A11.15,11.15,0,0,0,182.63,404.12Z" style="fill: rgb(38, 50, 56); transform-origin: 239.035px 404.155px;" id="elpsdzeu7rb7" class="animable"></path><polygon points="194 401.08 194 410.69 197.47 407.21 200.84 410.58 200.84 401.08 194 401.08" style="fill: rgb(64, 123, 255); transform-origin: 197.42px 405.885px;" id="elqnahrsbcqgr" class="animable"></polygon><g id="elgkjjvth21lv"><path d="M182.63,404.12A10.84,10.84,0,0,0,193.48,415H297.69a.8.8,0,0,1,.8.8v.86a.8.8,0,0,1-.8.8H192.88a13.3,13.3,0,0,1-13.3-13.4,13.52,13.52,0,0,1,13.64-13.21H297.69a.8.8,0,0,1,.8.8v.86a.8.8,0,0,1-.8.8H193.8A11.15,11.15,0,0,0,182.63,404.12Z" style="fill: rgb(255, 255, 255); opacity: 0.4; transform-origin: 239.035px 404.155px;" class="animable"></path></g><g id="elr0m0p8c13x"><rect x="133.63" y="365.87" width="55.18" height="23.94" style="fill: rgb(64, 123, 255); transform-origin: 161.22px 377.84px; transform: rotate(180deg);" class="animable"></rect></g><g id="elbjvtov44834"><rect x="133.63" y="365.87" width="55.18" height="23.94" style="fill: rgb(255, 255, 255); opacity: 0.8; transform-origin: 161.22px 377.84px; transform: rotate(180deg);" class="animable"></rect></g><g id="el883aqj4r7k4"><polygon points="184.39 368.21 133.63 368.21 133.63 365.87 184.33 365.87 184.39 368.21" style="isolation: isolate; opacity: 0.2; transform-origin: 159.01px 367.04px;" class="animable"></polygon></g><g id="el6ebj4b74tx5"><polygon points="184.39 370.25 138.6 371.23 184.39 372.2 184.39 370.25" style="isolation: isolate; opacity: 0.2; transform-origin: 161.495px 371.225px;" class="animable"></polygon></g><g id="elz5nimjwun6e"><polygon points="184.39 379.1 135.9 379.92 184.39 380.61 184.39 379.1" style="isolation: isolate; opacity: 0.2; transform-origin: 160.145px 379.855px;" class="animable"></polygon></g><g id="ellhi5ijyukb"><polygon points="184.39 384.28 136.33 385.25 184.39 386.22 184.39 384.28" style="isolation: isolate; opacity: 0.2; transform-origin: 160.36px 385.25px;" class="animable"></polygon></g><g id="elksdci42pdkq"><polygon points="133.63 373.66 180.12 375.06 133.63 376.04 133.63 373.66" style="isolation: isolate; opacity: 0.2; transform-origin: 156.875px 374.85px;" class="animable"></polygon></g><path d="M256.79,377.71a10.86,10.86,0,0,1-10.85,10.84H131.08a.8.8,0,0,0-.8.8v.85a.8.8,0,0,0,.8.8H246.54a13.28,13.28,0,0,0,13.3-13.4,13.52,13.52,0,0,0-13.64-13.21H131.08a.8.8,0,0,0-.8.8v.86a.8.8,0,0,0,.8.8H245.62A11.15,11.15,0,0,1,256.79,377.71Z" style="fill: rgb(38, 50, 56); transform-origin: 195.06px 377.695px;" id="eli0h8lwpelk" class="animable"></path><g id="eltv5xjz4hhnm"><path d="M256.79,377.71a10.86,10.86,0,0,1-10.85,10.84H131.08a.8.8,0,0,0-.8.8v.85a.8.8,0,0,0,.8.8H246.54a13.28,13.28,0,0,0,13.3-13.4,13.52,13.52,0,0,0-13.64-13.21H131.08a.8.8,0,0,0-.8.8v.86a.8.8,0,0,0,.8.8H245.62A11.15,11.15,0,0,1,256.79,377.71Z" style="fill: rgb(255, 255, 255); opacity: 0.4; transform-origin: 195.06px 377.695px;" class="animable"></path></g><path d="M298.68,377.85h0a12,12,0,0,1-12,12H184.39v-24h102.3A12,12,0,0,1,298.68,377.85Z" style="fill: rgb(64, 123, 255); transform-origin: 241.535px 377.85px;" id="elmdrck6mayyl" class="animable"></path><g id="el75osrkzlri5"><path d="M184.39,365.87v24H286.7a12,12,0,0,0,0-24Z" style="fill: rgb(255, 255, 255); opacity: 0.7; transform-origin: 241.545px 377.87px;" class="animable"></path></g><g id="el1gm2fq7t545h"><polygon points="184.39 372.2 184.39 370.25 286.36 371.07 184.39 372.2" style="isolation: isolate; opacity: 0.2; transform-origin: 235.375px 371.225px;" class="animable"></polygon></g><g id="elkc1vzr6kpc"><polygon points="184.39 380.61 184.39 379.1 230.17 380.74 184.39 380.61" style="isolation: isolate; opacity: 0.2; transform-origin: 207.28px 379.92px;" class="animable"></polygon></g><g id="el8etx6ky3y19"><polygon points="184.39 386.22 184.39 384.28 258.2 385.4 184.39 386.22" style="isolation: isolate; opacity: 0.2; transform-origin: 221.295px 385.25px;" class="animable"></polygon></g><g id="ellycqixgpiv"><path d="M286.86,368.21a8,8,0,0,1,5.33,2.05,20,20,0,0,0-1.51,3.89l-102.3.8,102.07.25a13.76,13.76,0,0,0-.25,2.5,13.24,13.24,0,0,0,.35,3l-68.91,1.5,69.55.81a25.38,25.38,0,0,0,2.31,4.75,12,12,0,0,0-6.8-21.85H184.39v2.34Z" style="isolation: isolate; opacity: 0.2; transform-origin: 241.518px 376.835px;" class="animable"></path></g><path d="M297.73,377.71a10.86,10.86,0,0,1-10.85,10.84H182.67a.8.8,0,0,0-.8.8v.85a.8.8,0,0,0,.8.8H287.48a13.28,13.28,0,0,0,13.3-13.4,13.52,13.52,0,0,0-13.64-13.21H182.67a.8.8,0,0,0-.8.8v.86a.8.8,0,0,0,.8.8H286.56A11.15,11.15,0,0,1,297.73,377.71Z" style="fill: rgb(38, 50, 56); transform-origin: 241.325px 377.695px;" id="el7dw66gh77ia" class="animable"></path><polygon points="286.36 374.67 286.36 384.28 282.88 380.8 279.51 384.17 279.51 374.67 286.36 374.67" style="fill: rgb(64, 123, 255); transform-origin: 282.935px 379.475px;" id="elronjx7ghvho" class="animable"></polygon><path d="M313.39,239.59l-2.5,0a2.92,2.92,0,0,0-2.35,1.27l-2.48,3.62a5.42,5.42,0,0,0-.62,4.95l.38,1c4.15.2,8.79-2.64,8.79-2.64l1.42-.66a2.42,2.42,0,0,0,1.24-3.21L316,241.17A2.81,2.81,0,0,0,313.39,239.59Z" style="fill: rgb(238, 193, 187); transform-origin: 311.294px 245.014px;" id="el7556857hms2" class="animable"></path><path d="M266,244c6.42,5.19,13.35,10.19,21,13.25l-.95-.2c.7.17,2.54-.53,3.5-1,5.34-2.6,10.4-6.5,15.2-10.06a2.54,2.54,0,0,1,3.53,3.57c-4.79,6-15.57,18.19-24.11,16.41-9.36-2.79-17.63-8-25-14.37C254.39,247,260.8,239.81,266,244Z" style="fill: rgb(235, 192, 187); transform-origin: 283.134px 254.441px;" id="el0ou23awnd3z" class="animable"></path><path d="M252.53,236.93c-2.34,6.52,1.43,13,10.5,20.63,4.51-.67,10.6-9.92,10.6-9.92S260.87,234.88,252.53,236.93Z" style="fill: rgb(64, 123, 255); transform-origin: 262.741px 247.133px;" id="el26ys2lf5jpm" class="animable"></path><path d="M260.33,196.43s-8.93-9.14-20.57,2.33-13.91,49.47-13.91,49.47l30.38,5.9s3.93-4.51,5.95-17.52,3.09-25.45,5.65-28.35S260.33,196.43,260.33,196.43Z" style="fill: rgb(38, 50, 56); transform-origin: 247.049px 223.555px;" id="elefm6f8pqw1" class="animable"></path><polygon points="286.42 388.87 279.84 386.25 282.41 376.66 284.78 367.86 293.1 369.7 289.57 379.85 286.42 388.87" style="fill: rgb(238, 193, 187); transform-origin: 286.47px 378.365px;" id="ela6peum7oogi" class="animable"></polygon><g id="elyiahnwugnw"><polygon points="289.49 380.06 282.34 376.84 284.75 367.95 293.08 369.75 289.49 380.06" style="isolation: isolate; opacity: 0.2; transform-origin: 287.71px 374.005px;" class="animable"></polygon></g><path d="M236.63,302.46s55-7.42,70.28,2.34S292.6,374,292.6,374l-9.26-2s6.94-47.12,6.42-49.09-26.42,10.88-61.87,12.1Z" style="fill: rgb(38, 50, 56); transform-origin: 269.591px 336.88px;" id="elp5q1c0m3i5" class="animable"></path><g id="elsykwoetzkgl"><path d="M236.63,302.46s55-7.42,70.28,2.34S292.6,374,292.6,374l-9.26-2s6.94-47.12,6.42-49.09-26.42,10.88-61.87,12.1Z" style="isolation: isolate; opacity: 0.2; transform-origin: 269.591px 336.88px;" class="animable"></path></g><polygon points="282.83 369 294.48 372.78 292.39 378.09 281.69 374.45 282.83 369" style="fill: rgb(38, 50, 56); transform-origin: 288.085px 373.545px;" id="el9ll9074i9tb" class="animable"></polygon><path d="M292.51,390.35c-1.26,0-3.48-2-3.94-2.48a.24.24,0,0,1-.06-.09l0-.06a.31.31,0,0,1,.05-.18c.06-.07,1.52-2,2.92-2.06a1.44,1.44,0,0,1,1.16.41c.35.33.47.65.35.95-.19.48-1,.74-1.91.9a4,4,0,0,1,2,.89,1,1,0,0,1,.29.77c0,.58-.31.81-.53.89A.88.88,0,0,1,292.51,390.35Zm-3.1-2.37c1.16,1,2.7,2.08,3.25,1.86,0,0,.2-.07.22-.47a.53.53,0,0,0-.16-.41C292.18,388.36,290.51,388.08,289.41,388Zm2.18-2h-.09a4.17,4.17,0,0,0-2.23,1.47c1.53-.07,3.09-.36,3.25-.77.05-.13-.12-.32-.23-.42A1,1,0,0,0,291.59,386Z" style="fill: rgb(87, 122, 250); transform-origin: 290.941px 387.911px;" id="elp9q0m2773ql" class="animable"></path><path d="M278.61,382.16c.26-.74,9.19,2.81,9.19,2.81s3.76,7.53,8.8,10.59.92,5.34-5.17,3.35L276.35,394C272,392.6,275.92,389.8,278.61,382.16Z" style="fill: rgb(46, 53, 58); transform-origin: 286.632px 390.858px;" id="el1bf4bb3hnz7" class="animable"></path><g id="elgr6fn6ynlrj"><polygon points="282.83 369 294.48 372.78 292.39 378.09 281.69 374.45 282.83 369" style="fill: rgb(255, 255, 255); isolation: isolate; opacity: 0.4; transform-origin: 288.085px 373.545px;" class="animable"></polygon></g><polygon points="315.12 407.9 308.3 409.82 304.5 400.64 301.04 392.22 308.76 388.62 312.13 398.83 315.12 407.9" style="fill: rgb(238, 193, 187); transform-origin: 308.08px 399.22px;" id="elxnp38ido55o" class="animable"></polygon><path d="M305.27,405c0-.78,9.62.07,9.62.07s5.75,6.15,11.45,7.64,2.41,4.85-4,4.7l-15.85-.4C301.94,416.9,304.88,413.09,305.27,405Z" style="fill: rgb(46, 53, 58); transform-origin: 316.626px 411.043px;" id="elkf8itnh0h8" class="animable"></path><path d="M319.94,407.64a11.66,11.66,0,0,1-4-1.31h0l-.07-.05h0a.3.3,0,0,1,0-.08.19.19,0,0,1,0-.07h0a.16.16,0,0,1,0-.1c0-.11.89-2.31,2.2-2.82a1.43,1.43,0,0,1,1.23.07c.43.21.63.48.61.81-.05.51-.77,1-1.57,1.4a4,4,0,0,1,2.19.29,1,1,0,0,1,.49.65.91.91,0,0,1-.25,1A1.24,1.24,0,0,1,319.94,407.64Zm-3.17-1.44c1.41.63,3.18,1.22,3.65.85,0,0,.17-.13.08-.51a.52.52,0,0,0-.27-.35C319.53,405.77,317.85,406,316.77,406.2Zm1.8-2.61a1,1,0,0,0-.37.07,4.24,4.24,0,0,0-1.72,2c1.45-.5,2.86-1.23,2.9-1.66,0-.14-.21-.28-.34-.34A1.06,1.06,0,0,0,318.57,403.59Z" style="fill: rgb(87, 122, 250); transform-origin: 318.47px 405.375px;" id="el7f7c8k7vopl" class="animable"></path><g id="elsrdfpt1ujs8"><polygon points="312.19 399.04 304.56 400.83 301.06 392.31 308.77 388.67 312.19 399.04" style="isolation: isolate; opacity: 0.2; transform-origin: 306.625px 394.75px;" class="animable"></polygon></g><path d="M252.23,309.57s-.79-10.88-1.16-13.1a50.38,50.38,0,0,0-1.35-6.52c-2.41-7.25-34.74,1.28-34.74,1.28l-.92,5s-14.59,27.51-4.84,37.42c3,3,8.77,4.36,14.7,4.32,0,0,18.13.87,51.85-.7,0,0-2.5,19.64,25.29,58.12l9.3-3S292,322.53,290.44,321.29C277,310.43,252.23,309.57,252.23,309.57Z" style="fill: rgb(38, 50, 56); transform-origin: 258.111px 341.21px;" id="elu7icvp6inum" class="animable"></path><polygon points="299.38 394.92 310.93 390.83 312.5 396.32 301.79 399.94 299.38 394.92" style="fill: rgb(38, 50, 56); transform-origin: 305.94px 395.385px;" id="ellct03fw14yc" class="animable"></polygon><path d="M263.1,242.14s-1.16,2.84-2.78,7.8c-.39,1.16-.79,2.44-1.21,3.82-.55,1.81-1.14,3.8-1.73,6-.43,1.56-.86,3.19-1.28,4.91s-.87,3.58-1.3,5.47c0,.22-.1.45-.14.67a188.11,188.11,0,0,0-4,23.49l-35.52-3.1a222.83,222.83,0,0,1,1.21-23.34A112.84,112.84,0,0,1,220.06,248c1.41-4.68,3.23-8.7,5.57-11.33C225.63,236.71,244.89,230.39,263.1,242.14Z" style="fill: rgb(64, 123, 255); transform-origin: 239.12px 264.654px;" id="eleehkpwrc5du" class="animable"></path><path d="M245,231.61c-10.69-3.42-14.84,5-14.84,5l5.69-.56,11.55,14.5,6.77-8.77,4.26,2.29S254.26,234.57,245,231.61Z" style="fill: rgb(64, 123, 255); transform-origin: 244.295px 240.671px;" id="elich64mc2h9n" class="animable"></path><g id="elup3rm0jluf"><path d="M245,231.61c-10.69-3.42-14.84,5-14.84,5l5.69-.56,11.55,14.5,6.77-8.77,4.26,2.29S254.26,234.57,245,231.61Z" style="fill: rgb(255, 255, 255); isolation: isolate; opacity: 0.6; transform-origin: 244.295px 240.671px;" class="animable"></path></g><path d="M247.1,249.76l-9.8-14.67c4.62-2.09,7.68-10.93,8.35-15.91l6.92,10.46c-2.26,3.36-3.77,7.2,1.41,10.1C254,239.74,247.09,249.73,247.1,249.76Z" style="fill: rgb(238, 193, 187); transform-origin: 245.64px 234.47px;" id="elkz0fdrrrq6e" class="animable"></path><g id="elnbcnvyd55ia"><path d="M248.47,223.45l4.1,6.19a15,15,0,0,0-1.39,2.44c-2.05-.92-4.23-4-3.72-6.13A7.1,7.1,0,0,1,248.47,223.45Z" style="opacity: 0.2; transform-origin: 249.977px 227.765px;" class="animable"></path></g><polygon points="214.59 292.33 225.7 293.06 225.3 296.2 213.5 295.35 214.59 292.33" id="elb9flwqr1x6" class="animable" style="transform-origin: 219.6px 294.265px;"></polygon><polygon points="251.55 298.07 226.64 296.29 227.04 293.15 251.15 294.74 251.55 298.07" id="elzkaffy5a18k" class="animable" style="transform-origin: 239.095px 295.61px;"></polygon><path d="M242.42,298.06h-.1l-3-.2a1.37,1.37,0,0,1-1.28-1.43l.08-2a1.32,1.32,0,0,1,.45-1,1.31,1.31,0,0,1,1-.36l3.12.18a1.37,1.37,0,0,1,1.29,1.47l-.15,2.08A1.39,1.39,0,0,1,242.42,298.06Zm-3.34-3.64-.09,2a.38.38,0,0,0,.35.39l3,.21a.38.38,0,0,0,.4-.35l.15-2.07a.37.37,0,0,0-.09-.28.37.37,0,0,0-.26-.12l-3.12-.18a.38.38,0,0,0-.27.1.34.34,0,0,0-.12.26Z" style="fill: rgb(255, 255, 255); transform-origin: 241.011px 295.563px;" id="elw4w9q3hqrkp" class="animable"></path><g id="elzbw44zd43qb"><polygon points="299.38 394.92 310.93 390.83 312.5 396.32 301.79 399.94 299.38 394.92" style="fill: rgb(255, 255, 255); isolation: isolate; opacity: 0.5; transform-origin: 305.94px 395.385px;" class="animable"></polygon></g><path d="M269.93,216.49a.27.27,0,0,1-.25-.15,4,4,0,0,0-2.8-2.1.27.27,0,0,1-.26-.3.29.29,0,0,1,.3-.25,4.49,4.49,0,0,1,3.25,2.4.27.27,0,0,1-.12.37Z" style="fill: rgb(38, 50, 56); transform-origin: 268.41px 215.09px;" id="elznus82h7f38" class="animable"></path><path d="M266.59,220.82a17.37,17.37,0,0,0,.82,4.08,2.25,2.25,0,0,1-2.35,0Z" style="fill: rgb(212, 130, 125); transform-origin: 266.235px 223.026px;" id="ely6rgtzso4h" class="animable"></path><path d="M268.8,219.33c-.26.62-.8,1-1.22.82s-.55-.82-.29-1.44.8-1,1.22-.82S269.05,218.7,268.8,219.33Z" style="fill: rgb(38, 50, 56); transform-origin: 268.043px 219.02px;" id="elxt6a6eb2q8f" class="animable"></path><path d="M268.32,217.85l1.57,0S268.75,218.74,268.32,217.85Z" style="fill: rgb(38, 50, 56); transform-origin: 269.105px 218.048px;" id="elue6oz2aukw" class="animable"></path><path d="M245.78,224.71a1.32,1.32,0,0,0,.15.29c.1.2.21.38.32.58a10.85,10.85,0,0,0,2.57,3.23c3.41,2.83,6.35,3.73,9,3,.13,0,.25-.08.38-.12h0c3.92-1.48,7-6,9.61-12.1A24.2,24.2,0,0,0,270,212.1s0-.09,0-.11,0-.21,0-.3a9,9,0,0,0-3.44-7.87,17.73,17.73,0,0,0-3.28-2.14C251.92,195.78,240.29,213.73,245.78,224.71Z" style="fill: rgb(238, 193, 187); transform-origin: 257.205px 216.285px;" id="elvpch3g7fweg" class="animable"></path><path d="M270,212s-3.42,8.36-12.78,8c0,0-7.48,6.71-12.35,4.4-6.65-3.15-7.73-15.41-.66-23.78C253.4,189.76,272.6,198.18,270,212Z" style="fill: rgb(38, 50, 56); transform-origin: 254.807px 210.273px;" id="elvmo6lk8qurq" class="animable"></path><path d="M262.27,219.64c.63-1.26.68-3.87-1.41-4.57s-5.8,3.69-1.4,7.3C260.09,222.89,261,222.26,262.27,219.64Z" style="fill: rgb(238, 193, 187); transform-origin: 260.027px 218.767px;" id="el0pg6sy5qdnv" class="animable"></path><path d="M260.33,196.43s8.65,1.92,11.33,7.14c3.14,6.1,3.14,10.77-5.64,13.6,0,0-10.77-10.66-15.5-11.93a51.17,51.17,0,0,0-8.42-1.57C245.49,194.71,256.92,192.53,260.33,196.43Z" style="fill: rgb(38, 50, 56); transform-origin: 257.835px 205.873px;" id="ele6kv89p3ra9" class="animable"></path><path d="M257.24,220c-5.44,10.87-17.4,29.34-30.15,16.31,0,0,4.58-14.74,13.83-20.82S257.24,220,257.24,220Z" style="fill: rgb(38, 50, 56); transform-origin: 242.165px 227.198px;" id="eladbgirvqe75" class="animable"></path><path d="M255.27,238.13c4.65,3.44-1.3,14.76,4.57,17.28a5.5,5.5,0,0,1-.62-5.34c1.23-3.08,6.22-11.22,4.23-22.24Z" style="fill: rgb(38, 50, 56); transform-origin: 259.592px 241.62px;" id="elj8a826q0wa" class="animable"></path><g id="el0qnkijt0qba"><path d="M231.18,262s-7.6,5.15-14.79,5.79A112.84,112.84,0,0,1,220.06,248a6.93,6.93,0,0,1,3-.88c5.34.1,7.29,5.11,7.29,5.11A53,53,0,0,1,231.18,262Z" style="opacity: 0.2; transform-origin: 223.786px 257.455px;" class="animable"></path></g><path d="M258.92,297.67l-1.6-1.92a2.9,2.9,0,0,0-2.46-1l-4.38.32a5.42,5.42,0,0,0-4.25,2.61l-.56.93c2.44,3.37,7.55,5.22,7.55,5.22l1.4.69a2.42,2.42,0,0,0,3.29-1l1.4-2.76A2.78,2.78,0,0,0,258.92,297.67Z" style="fill: rgb(238, 193, 187); transform-origin: 252.64px 299.774px;" id="elomf4xlh21xk" class="animable"></path><path d="M228.13,251.7a103.75,103.75,0,0,0,1.35,18.81,55.07,55.07,0,0,0,1.45,5.89l-.44-.87c2.31,3.53,5.69,6.8,8.64,10l4.94,5.1,5,5.13a2.53,2.53,0,0,1-3.18,3.9c-2.07-1.31-4-2.69-6-4.09-6.1-4.59-12.25-8.88-17-15-4.14-9.17-5.15-19.36-4.8-29.32.59-6.65,10.23-6.16,10.15.51Z" style="fill: rgb(235, 192, 187); transform-origin: 233.915px 273.288px;" id="el93txl0o4su9" class="animable"></path><path d="M225.29,236.77c-6.55,2.25-9.26,9.25-9.55,21.09,3.35,3.11,14.37,2.08,14.37,2.08S232.1,242,225.29,236.77Z" style="fill: rgb(64, 123, 255); transform-origin: 223.06px 248.437px;" id="el2wsylbcdajz" class="animable"></path><path d="M295.87,306.87V310c0,.81-1,1.14-1.76,1.14H231c-.81,0-1.79-.33-1.79-1.14v-3.16Z" style="fill: rgb(38, 50, 56); transform-origin: 262.54px 308.99px;" id="el8olttte77u6" class="animable"></path><g id="elcpljdhgshp"><path d="M295.87,306.87V310c0,.81-1,1.14-1.76,1.14H231c-.81,0-1.79-.33-1.79-1.14v-3.16Z" style="fill: rgb(255, 255, 255); isolation: isolate; opacity: 0.4; transform-origin: 262.54px 308.99px;" class="animable"></path></g><g id="elgjlc7j7wzpf"><path d="M295.87,306.87V310c0,.81-1,1.14-1.76,1.14H252.49c-.81,0-1.77-.33-1.77-1.14v-3.16Z" style="isolation: isolate; opacity: 0.2; transform-origin: 273.295px 308.99px;" class="animable"></path></g><path d="M306.43,274.09l-7.52,34.07a2.54,2.54,0,0,1-2.44,1.94h-41a1.66,1.66,0,0,1-1.54-2.14l7.51-33.82a2.34,2.34,0,0,1,2.43-1.67h41.05C306,272.47,306.67,273,306.43,274.09Z" style="fill: rgb(38, 50, 56); transform-origin: 280.169px 291.281px;" id="eles39mlabmsh" class="animable"></path><g id="elq7a4cn703cc"><path d="M306.43,274.09l-7.52,34.07a2.54,2.54,0,0,1-2.44,1.94H256.83a1.66,1.66,0,0,1-1.55-2.14l7.51-33.82a2.34,2.34,0,0,1,2.44-1.67h39.65C306,272.47,306.67,273,306.43,274.09Z" style="fill: rgb(255, 255, 255); isolation: isolate; opacity: 0.4; transform-origin: 280.844px 291.281px;" class="animable"></path></g><g id="el9cixtmucat5"><path d="M286.19,291.41h0c0,2.91-3.13,5.28-5.42,5.28s-3.65-2.37-3-5.28,2.94-5.2,5.18-5.28c-.65,2.91.75,5.28,3,5.28Z" style="isolation: isolate; opacity: 0.2; transform-origin: 281.899px 291.41px;" class="animable"></path></g></g><defs>     <filter id="active" height="200%">         <feMorphology in="SourceAlpha" result="DILATED" operator="dilate" radius="2"></feMorphology>                <feFlood flood-color="#32DFEC" flood-opacity="1" result="PINK"></feFlood>        <feComposite in="PINK" in2="DILATED" operator="in" result="OUTLINE"></feComposite>        <feMerge>            <feMergeNode in="OUTLINE"></feMergeNode>            <feMergeNode in="SourceGraphic"></feMergeNode>        </feMerge>    </filter>    <filter id="hover" height="200%">        <feMorphology in="SourceAlpha" result="DILATED" operator="dilate" radius="2"></feMorphology>                <feFlood flood-color="#ff0000" flood-opacity="0.5" result="PINK"></feFlood>        <feComposite in="PINK" in2="DILATED" operator="in" result="OUTLINE"></feComposite>        <feMerge>            <feMergeNode in="OUTLINE"></feMergeNode>            <feMergeNode in="SourceGraphic"></feMergeNode>        </feMerge>            <feColorMatrix type="matrix" values="0   0   0   0   0                0   1   0   0   0                0   0   0   0   0                0   0   0   1   0 "></feColorMatrix>    </filter></defs></svg>